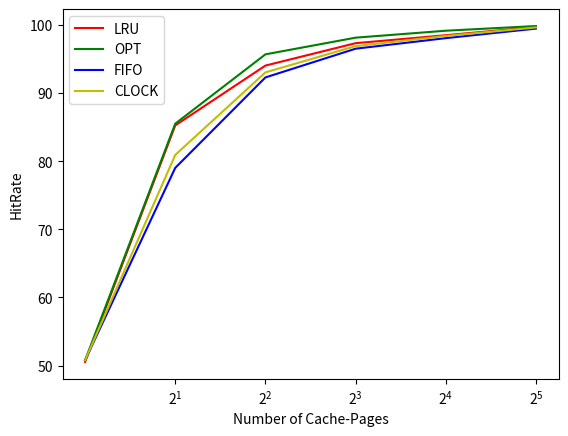

Source code (Python):
#!/usr/bin/env python3


# Author: Simon Kaemmer


import matplotlib.pyplot as plt

# Plotting data
xax = [1, 2, 4, 8, 16, 32]
yaxLRU = [50.52, 85.27, 94.06, 97.35, 98.52, 99.73]
yaxOPT = [50.77, 85.53, 95.71, 98.16, 99.18, 99.87]
yaxFIFO = [50.77, 79.04, 92.32, 96.54, 98.09, 99.49]
yaxCLOCK = [50.77, 80.94, 93.06, 96.92, 98.41, 99.66]
axes = plt.subplot()
axes.set_xscale("symlog", base=2)
axes.set_xlabel("Number of Cache-Pages")
axes.set_ylabel("HitRate")
axes.plot(xax, yaxLRU, "r", label="LRU")
axes.plot(xax, yaxOPT, "g", label="OPT")
axes.plot(xax, yaxFIFO, "b", label="FIFO")
axes.plot(xax, yaxCLOCK, "y", label="CLOCK")
axes.legend()
plt.savefig('plot.png')
plt.show()
